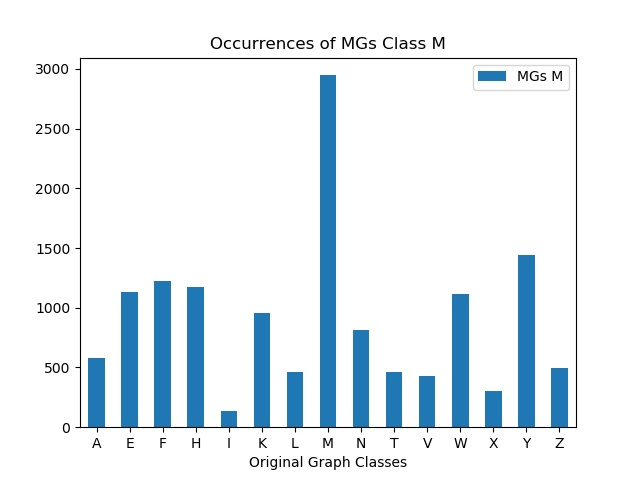

Values plotted in this chart, from the file beside it:
, MGs M
A, 582
E, 1133
F, 1227
H, 1173
I, 132
K, 955
L, 460
M, 2948
N, 817
T, 462
V, 429
W, 1119
X, 301
Y, 1439
Z, 497
